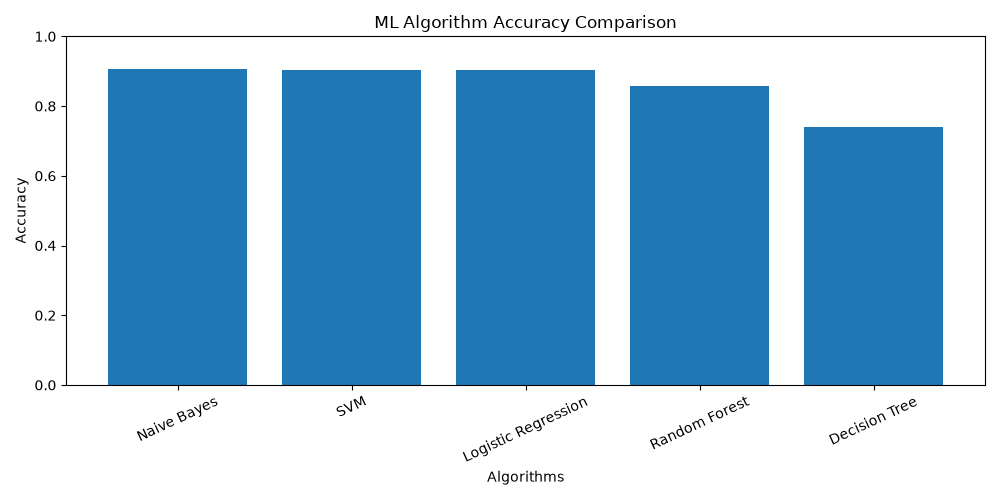

The table this chart was drawn from, first rows:
Algorithm, Accuracy, Precision, Recall, F1 Score
Naive Bayes, 0.9062, 0.9068, 0.9062, 0.906
SVM, 0.9048, 0.9047, 0.9048, 0.9047
Logistic Regression, 0.9021, 0.9036, 0.9021, 0.9023
Random Forest, 0.8566, 0.8608, 0.8566, 0.8567
Decision Tree, 0.7407, 0.7441, 0.7407, 0.7396
